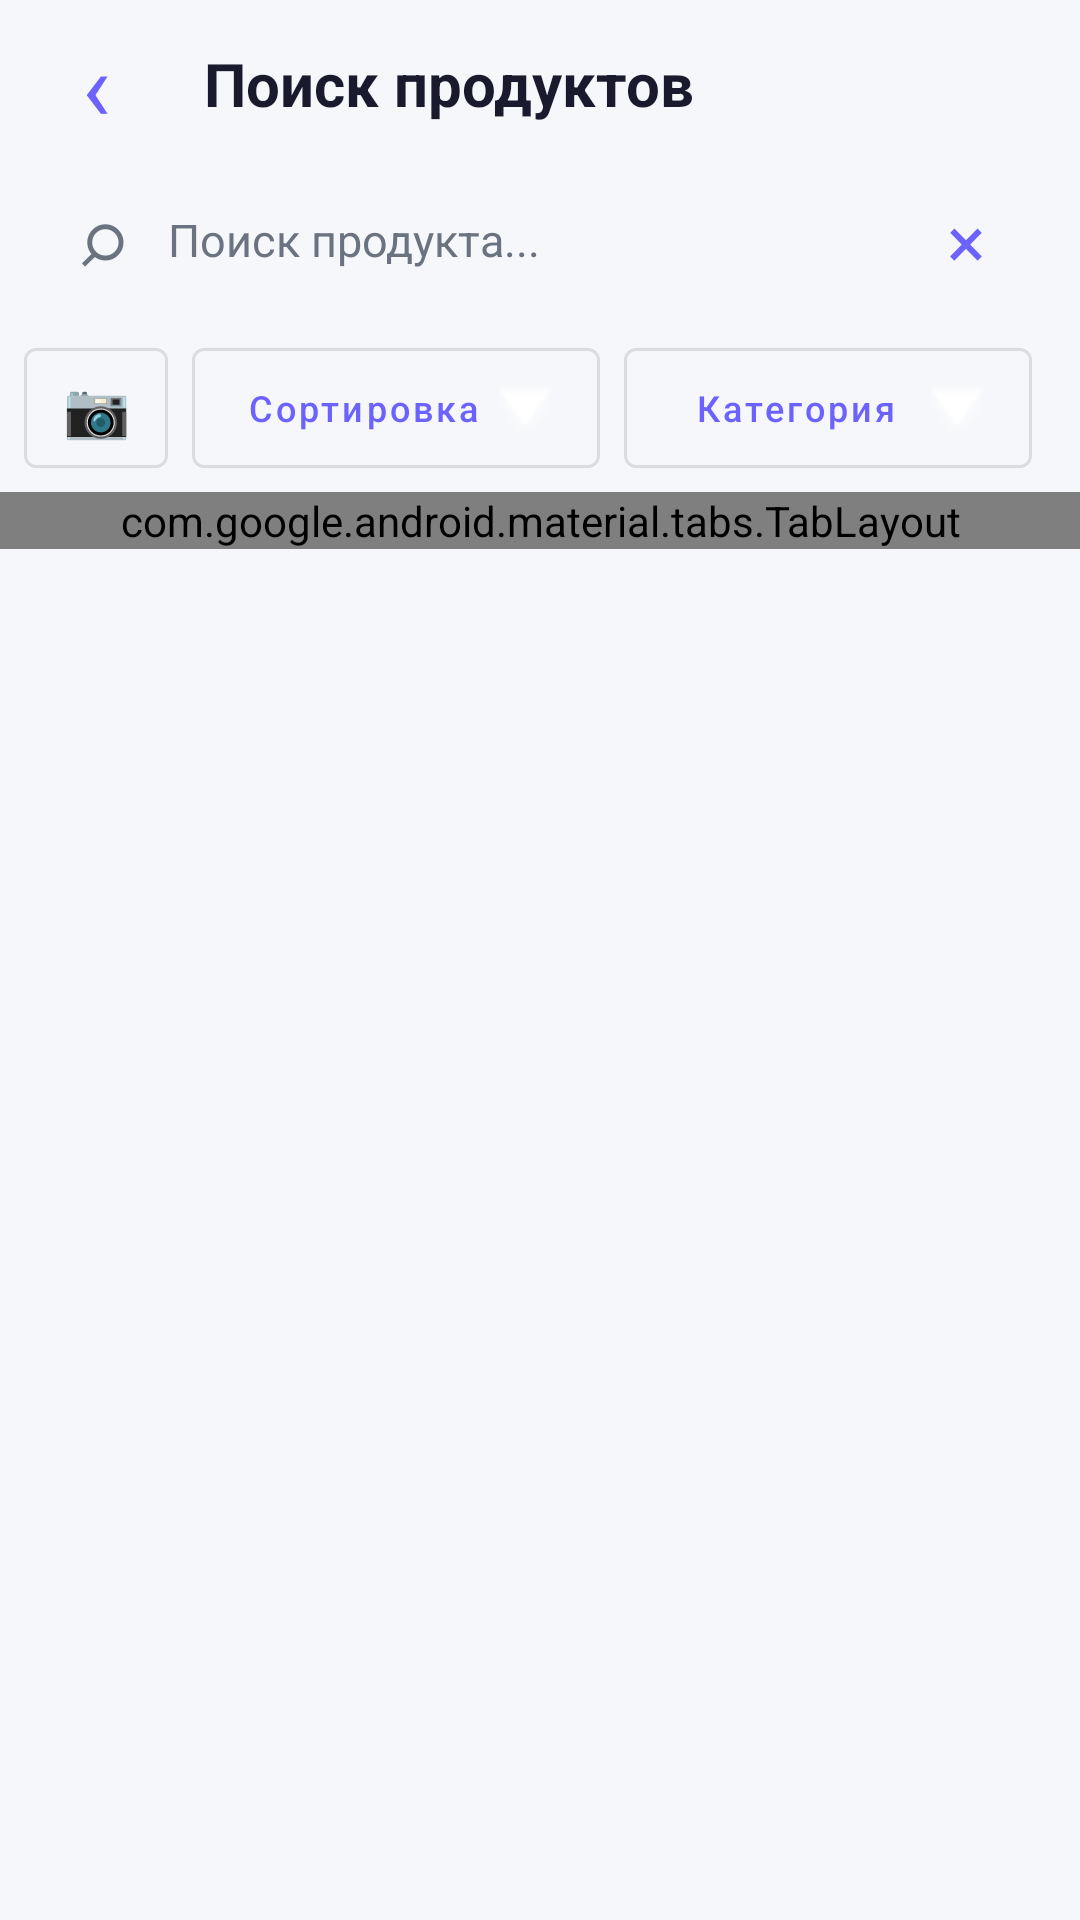

Android layout source for this screen:
<!-- AndroidManifest.xml: application theme Theme.CalorieCounter -->
<!-- res/layout/activity_food_search.xml -->
<?xml version="1.0" encoding="utf-8"?>
<LinearLayout xmlns:android="http://schemas.android.com/apk/res/android"
    xmlns:app="http://schemas.android.com/apk/res-auto"
    android:layout_width="match_parent"
    android:layout_height="match_parent"
    android:orientation="vertical"
    android:background="@color/bg_primary">

    <LinearLayout android:layout_width="match_parent" android:layout_height="56dp" android:gravity="center_vertical" android:paddingStart="12dp" android:paddingEnd="12dp">
        <TextView android:id="@+id/foodSearchBack" android:layout_width="40dp" android:layout_height="44dp" android:text="‹" android:gravity="center" android:textSize="32sp" android:textColor="@color/primary" android:tag="accent" />
        <TextView android:layout_width="0dp" android:layout_weight="1" android:layout_height="wrap_content" android:paddingStart="16dp" android:text="Поиск продуктов" android:textSize="20sp" android:textStyle="bold" android:textColor="@color/text_primary" />
    </LinearLayout>
    <LinearLayout android:layout_width="match_parent" android:layout_height="48dp" android:layout_marginStart="12dp" android:layout_marginEnd="12dp" android:layout_marginBottom="12dp" android:background="@drawable/bg_food_search_field" android:gravity="center_vertical" android:paddingStart="14dp" android:paddingEnd="8dp">
      <TextView android:layout_width="30dp" android:layout_height="wrap_content" android:text="⌕" android:textSize="26sp" android:textColor="@color/text_secondary" />
      <EditText android:id="@+id/etSearch" android:layout_width="0dp" android:layout_weight="1" android:layout_height="match_parent" android:background="@android:color/transparent" android:hint="Поиск продукта..." android:inputType="text" android:singleLine="true" android:textSize="15sp" android:textColor="@color/text_primary" android:textColorHint="@color/text_secondary" />
      <TextView android:id="@+id/foodSearchClear" android:layout_width="36dp" android:layout_height="match_parent" android:gravity="center" android:text="×" android:textSize="24sp" android:textColor="@color/primary" android:tag="accent" />
    </LinearLayout>


    <LinearLayout
        android:layout_width="match_parent"
        android:layout_height="48dp"
        android:orientation="horizontal"
        android:gravity="center_vertical"
        android:paddingHorizontal="8dp"
        android:paddingBottom="8dp">

        <com.google.android.material.button.MaterialButton
            android:id="@+id/btnScanBarcode"
            style="@style/Widget.MaterialComponents.Button.OutlinedButton"
            android:layout_width="48dp"
            android:layout_height="match_parent"
            android:insetTop="0dp"
            android:insetBottom="0dp"
            android:padding="0dp"
            android:text="📷"
            android:textSize="18sp" />

        <com.google.android.material.button.MaterialButton
            android:id="@+id/btnSortMenu"
            style="@style/Widget.MaterialComponents.Button.OutlinedButton"
            android:layout_width="0dp"
            android:layout_height="match_parent"
            android:layout_weight="1"
            android:layout_marginStart="8dp"
            android:layout_marginEnd="4dp"
            android:insetTop="0dp"
            android:insetBottom="0dp"
            android:text="Сортировка"
            android:textAllCaps="false"
            android:textSize="12sp"
            app:icon="@android:drawable/arrow_down_float"
            app:iconGravity="end"
            app:iconSize="18dp"
            app:iconTint="@color/white" />

        <com.google.android.material.button.MaterialButton
            android:id="@+id/btnCategoryMenu"
            style="@style/Widget.MaterialComponents.Button.OutlinedButton"
            android:layout_width="0dp"
            android:layout_height="match_parent"
            android:layout_weight="1"
            android:layout_marginStart="4dp"
            android:layout_marginEnd="8dp"
            android:insetTop="0dp"
            android:insetBottom="0dp"
            android:text="Категория"
            android:textAllCaps="false"
            android:textSize="12sp"
            app:icon="@android:drawable/arrow_down_float"
            app:iconGravity="end"
            app:iconSize="18dp"
            app:iconTint="@color/white" />
    </LinearLayout>

    <com.google.android.material.tabs.TabLayout
        android:id="@+id/tabLayout"
        android:layout_width="match_parent"
        android:layout_height="wrap_content"
        android:background="@color/app_surface"
        app:tabIndicatorColor="@color/primary"
        app:tabMode="fixed"
        app:tabTextAppearance="@style/FoodSearchTabText"
        app:tabSelectedTextColor="@color/primary"
        app:tabTextColor="@color/text_secondary" />

    <ScrollView
        android:layout_width="match_parent"
        android:layout_height="0dp"
        android:layout_weight="1"
        android:fillViewport="true">

        <LinearLayout
            android:layout_width="match_parent"
            android:layout_height="wrap_content"
            android:orientation="vertical">

            <LinearLayout
                android:id="@+id/llProducts"
                android:layout_width="match_parent"
                android:layout_height="wrap_content"
                android:orientation="vertical"
                android:padding="8dp"
                android:visibility="gone" />

            <LinearLayout
                android:id="@+id/llFavorites"
                android:layout_width="match_parent"
                android:layout_height="wrap_content"
                android:orientation="vertical"
                android:padding="8dp"
                android:visibility="gone" />

            <LinearLayout
                android:id="@+id/llRecipes"
                android:layout_width="match_parent"
                android:layout_height="wrap_content"
                android:orientation="vertical"
                android:padding="8dp"
                android:visibility="gone" />

            <LinearLayout
                android:id="@+id/llMyRecipes"
                android:layout_width="match_parent"
                android:layout_height="wrap_content"
                android:orientation="vertical"
                android:padding="8dp" />
        </LinearLayout>
    </ScrollView>

</LinearLayout>
<!-- resources referenced by this layout -->
<resources>
  <color name="app_surface">#FFFFFF</color>
  <color name="bg_primary">#F5F7FA</color>
  <color name="primary">#6C63FF</color>
  <color name="text_primary">#1A1A2E</color>
  <color name="text_secondary">#6B7280</color>
  <color name="white">#FFFFFF</color>
  <style name="Theme.CalorieCounter" parent="Theme.MaterialComponents.DayNight.NoActionBar">
          <item name="colorPrimary">@color/primary</item>
          <item name="colorPrimaryDark">@color/primary_dark</item>
          <item name="colorAccent">@color/accent</item>
          <item name="colorSurface">@color/app_surface</item>
          <item name="colorOnSurface">@color/text_primary</item>
          <item name="android:colorBackground">@color/bg_primary</item>
          <item name="android:windowBackground">@color/bg_primary</item>
          <item name="android:textColorPrimary">@color/text_primary</item>
          <item name="android:textColorSecondary">@color/text_secondary</item>
          <item name="android:statusBarColor">@color/primary</item>
          <item name="android:navigationBarColor">@color/bg_primary</item>
          <item name="android:windowLightStatusBar">false</item>
      </style>
  <color name="primary_dark">#5A52D5</color>
  <color name="accent">#00C9A7</color>
</resources>
